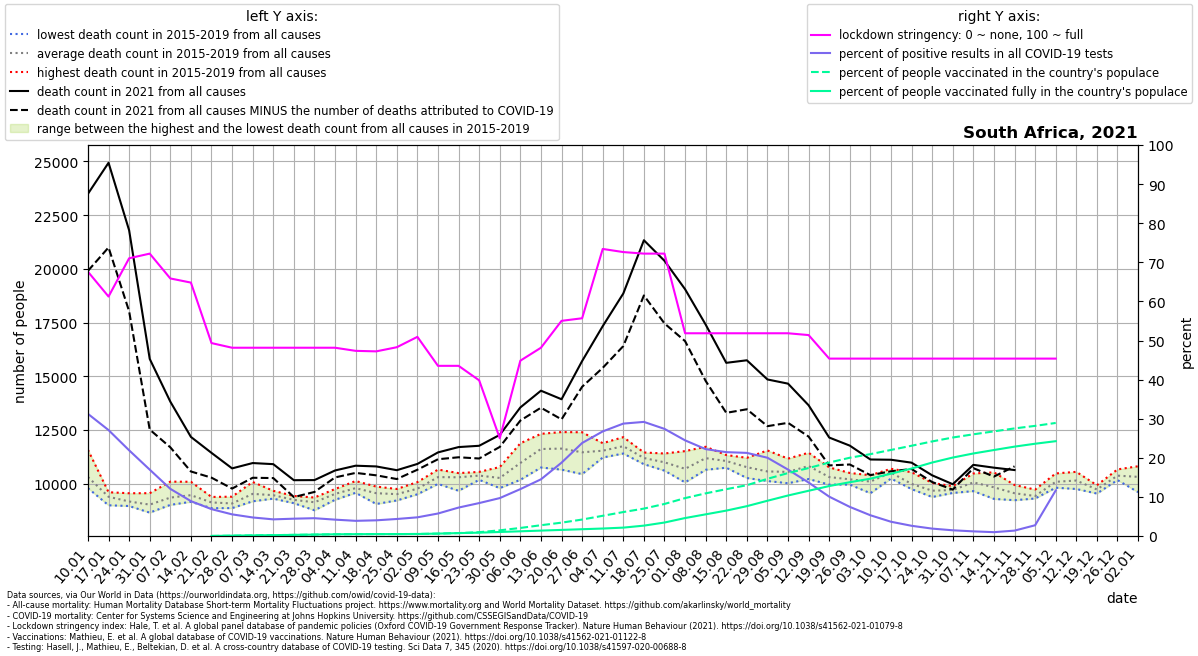

The data file committed next to this chart (first rows):
location, date, time, time_unit, deaths_2010_all_ages, deaths_2011_all_ages, deaths_2012_all_ages, deaths_2013_all_ages, deaths_2014_all_ages, deaths_2015_all_ages, deaths_2016_all_ages, deaths_2017_all_ages, deaths_2018_all_ages, deaths_2019_all_ages, deaths_2020_all_ages, deaths_2021_all_ages, new_deaths, new_cases_smoothed, new_tests_smoothed, stringency_index, people_vaccinated, people_fully_vaccinated, population, positive_test_percent
South Africa, 2021-01-10, 1, weekly, , , , , , 10001, 11576, 9938, 10251, 9792, 10453, 23493, 3586, 16458, 52687, 67.59, , , 60041996, 31.24
South Africa, 2021-01-17, 2, weekly, , , , , , 9603, 8995, 9264, 9499, 9595, 9678, 24938, 3942, 17493, 64577, 61.24, , , 60041996, 27.09
South Africa, 2021-01-24, 3, weekly, , , , , , 9098, 8961, 8972, 9276, 9556, 9254, 21793, 3769, 12398, 56577, 71.03, , , 60041996, 21.91
South Africa, 2021-01-31, 4, weekly, , , , , , 9559, 9040, 8971, 8653, 8907, 8625, 15809, 3290, 8004, 47162, 72.22, , , 60041996, 16.97
South Africa, 2021-02-07, 5, weekly, , , , , , 10096, 9454, 9135, 9014, 9065, 9411, 13820, 2126, 4263, 35351, 65.87, , , 60041996, 12.06
South Africa, 2021-02-14, 6, weekly, , , , , , 10090, 9250, 9366, 9158, 9465, 10092, 12178, 1609, 2617, 29343, 64.81, , , 60041996, 8.918
South Africa, 2021-02-21, 7, weekly, , , , , , 9384, 9309, 8991, 8860, 9098, 9277, 11435, 1154, 1948, 28354, 49.34, 5953, 8646, 60041996, 6.87
South Africa, 2021-02-28, 8, weekly, , , , , , 9396, 9232, 8870, 8864, 9039, 9310, 10713, 940.0, 1512, 27316, 48.15, 50187, 50187, 60041996, 5.534
South Africa, 2021-03-07, 9, weekly, , , , , , 10080, 9446, 9448, 9181, 9479, 9018, 10961, 685.0, 1221, 25749, 48.15, 89716, 89716, 60041996, 4.741
South Africa, 2021-03-14, 10, weekly, , , , , , 9571, 9356, 9305, 9427, 9670, 9831, 10910, 648.0, 1142, 26858, 48.15, 130458, 130458, 60041996, 4.254
South Africa, 2021-03-21, 11, weekly, , , , , , 9429, 9261, 9282, 9093, 9171, 9395, 10163, 785.0, 1196, 27004, 48.15, 172590, 172590, 60041996, 4.429
South Africa, 2021-03-28, 12, weekly, , , , , , 9087, 9357, 8763, 9321, 9153, 9112, 10168, 552.0, 1111, 24396, 48.15, 215982, 215982, 60041996, 4.553
South Africa, 2021-04-04, 13, weekly, , , , , , 9638, 9752, 9251, 9690, 9289, 9042, 10616, 324.0, 1072, 25636, 48.15, 262237, 262237, 60041996, 4.183
South Africa, 2021-04-11, 14, weekly, , , , , , 9922, 9716, 9577, 10125, 9633, 8766, 10838, 335.0, 848.3, 21872, 47.35, 281802, 281802, 60041996, 3.879
South Africa, 2021-04-18, 15, weekly, , , , , , 9866, 9815, 9056, 9414, 9636, 8761, 10804, 414.0, 1108, 27631, 47.22, 293008, 293008, 60041996, 4.01
South Africa, 2021-04-25, 16, weekly, , , , , , 9607, 9220, 9754, 9591, 9398, 8611, 10629, 412.0, 1217, 27966, 48.28, 295941, 295941, 60041996, 4.351
South Africa, 2021-05-02, 17, weekly, , , , , , 10074, 9507, 9582, 9779, 9891, 8426, 10920, 269.0, 1217, 25491, 50.93, 308736, 308736, 60041996, 4.774
South Africa, 2021-05-09, 18, weekly, , , , , , 10658, 10533, 9991, 10123, 10225, 8477, 11457, 318.0, 1468, 25519, 43.52, 367789, 367789, 60041996, 5.752
South Africa, 2021-05-16, 19, weekly, , , , , , 10447, 10493, 9671, 10420, 10462, 8935, 11705, 475.0, 2163, 29750, 43.52, 446715, 446715, 60041996, 7.271
South Africa, 2021-05-23, 20, weekly, , , , , , 10371, 10266, 10549, 10525, 10180, 9064, 11765, 592.0, 2827, 33565, 39.81, 585063, 512150, 60041996, 8.422
South Africa, 2021-05-30, 21, weekly, , , , , , 10775, 10203, 9794, 10193, 10372, 9272, 12272, 561.0, 3426, 35335, 25.0, 870373, 616393, 60041996, 9.695
South Africa, 2021-06-06, 22, weekly, , , , , , 11881, 10926, 10182, 10888, 10946, 9817, 13550, 611.0, 4498, 37510, 44.84, 1236163, 722657, 60041996, 11.99
South Africa, 2021-06-13, 23, weekly, , , , , , 12322, 11350, 10754, 11834, 11814, 10506, 14329, 791.0, 5943, 41004, 48.15, 1655165, 828922, 60041996, 14.49
South Africa, 2021-06-20, 24, weekly, , , , , , 12403, 11597, 10655, 11521, 11995, 11005, 13931, 937.0, 9155, 48819, 55.03, 2049339, 935186, 60041996, 18.75
South Africa, 2021-06-27, 25, weekly, , , , , , 11968, 10898, 10446, 11600, 12395, 12398, 15710, 1198, 13240, 55667, 55.69, 2526140, 1041450, 60041996, 23.78
South Africa, 2021-07-04, 26, weekly, , , , , , 11886, 11488, 11218, 11254, 11834, 12985, 17332, 1940, 17168, 64177, 73.41, 3103505, 1147714, 60041996, 26.75
South Africa, 2021-07-11, 27, weekly, , , , , , 11405, 12167, 11527, 11990, 11641, 13960, 18854, 2449, 19435, 67613, 72.62, 3678180, 1286126, 60041996, 28.75
South Africa, 2021-07-18, 28, weekly, , , , , , 11139, 11453, 11262, 10908, 11219, 15240, 21332, 2570, 16690, 57194, 72.22, 4207176, 1592093, 60041996, 29.18
South Africa, 2021-07-25, 29, weekly, , , , , , 10706, 11031, 11406, 11223, 10608, 16710, 20375, 2916, 12674, 46262, 72.22, 4921430, 2068578, 60041996, 27.4
South Africa, 2021-08-01, 30, weekly, , , , , , 10062, 11517, 10845, 10309, 10732, 16556, 19052, 2416, 11403, 46615, 51.85, 5820873, 2756857, 60041996, 24.46
South Africa, 2021-08-08, 31, weekly, , , , , , 11720, 11649, 11024, 10648, 10903, 15635, 17405, 2622, 10984, 49441, 51.85, 6546834, 3325098, 60041996, 22.22
South Africa, 2021-08-15, 32, weekly, , , , , , 11138, 11334, 11052, 10744, 11020, 14191, 15626, 2328, 10426, 48619, 51.85, 7189239, 3898378, 60041996, 21.44
South Africa, 2021-08-22, 33, weekly, , , , , , 10265, 11038, 11205, 10689, 10651, 12734, 15745, 2280, 11723, 55152, 51.85, 7799544, 4581732, 60041996, 21.26
South Africa, 2021-08-29, 34, weekly, , , , , , 10260, 10660, 11548, 10124, 10260, 12388, 14852, 2174, 11556, 57733, 51.85, 8778785, 5412905, 60041996, 20.02
South Africa, 2021-09-05, 35, weekly, , , , , , 10224, 10794, 11168, 10540, 10022, 11554, 14657, 1824, 8929, 52580, 51.85, 9665566, 6219608, 60041996, 16.98
South Africa, 2021-09-12, 36, weekly, , , , , , 10217, 10813, 11441, 11079, 10568, 11375, 13650, 1458, 6605, 48325, 51.39, 10435611, 6946043, 60041996, 13.67
South Africa, 2021-09-19, 37, weekly, , , , , , 9958, 10125, 10568, 10758, 10132, 10484, 12148, 1297, 4346, 43193, 45.37, 11284793, 7672012, 60041996, 10.06
South Africa, 2021-09-26, 38, weekly, , , , , , 10143, 9958, 10435, 10500, 9984, 10006, 11772, 878.0, 2675, 35940, 45.37, 12017338, 8260314, 60041996, 7.443
South Africa, 2021-10-03, 39, weekly, , , , , , 10325, 9985, 10235, 10394, 9557, 10255, 11127, 728.0, 1535, 28945, 45.37, 12571061, 8801599, 60041996, 5.303
South Africa, 2021-10-10, 40, weekly, , , , , , 10521, 10620, 10694, 10494, 10241, 9939, 11115, 537.0, 1082, 29680, 45.37, 13215993, 9571736, 60041996, 3.645
South Africa, 2021-10-17, 41, weekly, , , , , , 9784, 9816, 10536, 10067, 9748, 10518, 10979, 295.0, 714.4, 27369, 45.37, 13860013, 10360519, 60041996, 2.61
South Africa, 2021-10-24, 42, weekly, , , , , , 9381, 9681, 10035, 9653, 9630, 10567, 10390, 313.0, 526.4, 27851, 45.37, 14521450, 11282180, 60041996, 1.89
South Africa, 2021-10-31, 43, weekly, , , , , , 9569, 9753, 9886, 9729, 9588, 10450, 9976, 252.0, 388.9, 26650, 45.37, 15123986, 12046619, 60041996, 1.459
South Africa, 2021-11-07, 44, weekly, , , , , , 10005, 10289, 10476, 9878, 9655, 10299, 10878, 155.0, 292.4, 24640, 45.37, 15615062, 12672643, 60041996, 1.187
South Africa, 2021-11-14, 45, weekly, , , , , , 10529, 9293, 9764, 9660, 9917, 10477, 10746, 414.0, 269.6, 27503, 45.37, 16067845, 13202488, 60041996, 0.9804
South Africa, 2021-11-21, 46, weekly, , , , , , 9441, 9232, 9870, 9940, 9299, 10850, 10635, -172.0, 384.9, 27940, 45.37, 16521401, 13723954, 60041996, 1.378
South Africa, 2021-11-28, 47, weekly, , , , , , 9360, 9313, 9726, 9431, 9311, 10741, , 223.0, 1054, 38364, 45.37, 16909882, 14168630, 60041996, 2.748
South Africa, 2021-12-05, 48, weekly, , , , , , 10478, 10355, 9819, 9813, 9979, 10599, , 147.0, 4547, 39030, 45.37, 17359392, 14559318, 60041996, 11.65
South Africa, 2021-12-12, 49, weekly, , , , , , 10553, 9754, 10069, 10062, 10301, 11876, , , , , , , , , 
South Africa, 2021-12-19, 50, weekly, , , , , , 9928, 9738, 9732, 9542, 9720, 12798, , , , , , , , , 
South Africa, 2021-12-26, 51, weekly, , , , , , 10665, 10325, 10268, 10448, 10169, 14315, , , , , , , , , 
South Africa, 2022-01-02, 52, weekly, , , , , , 10551, 9606, 10082, 10812, 10542, 17519, , , , , , , , , 
